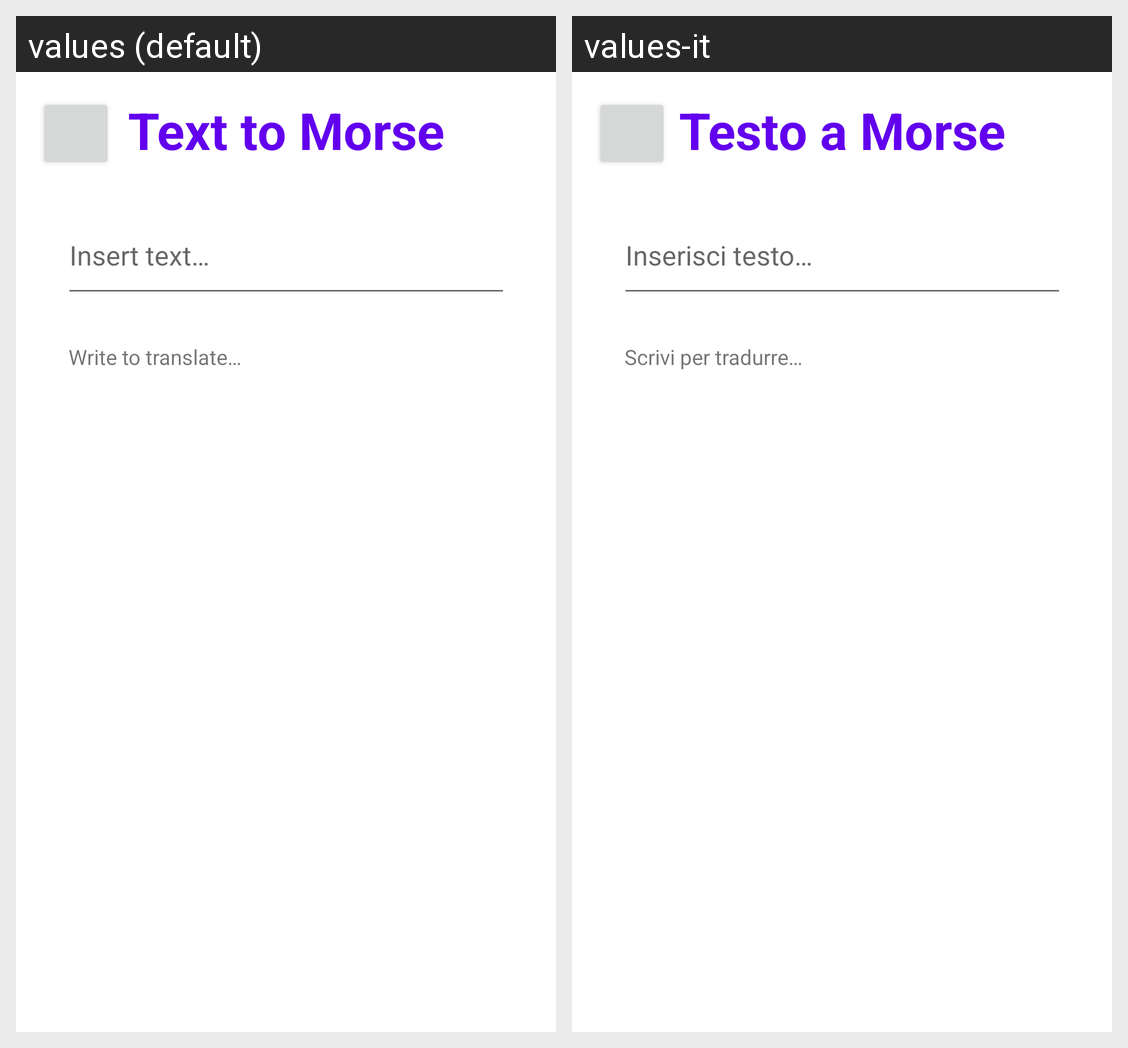

The same Android screen rendered under two of its app's locales, left to right. List the strings drawn on it with the default value and each locale's translation.
Android screen res/layout/fragment_notifications.xml rendered under 2 locales, left to right: values (default), values-it. Device: Nexus 5 (rendered at 1080×1920; each locale shown at half size, 540×960, under a caption strip naming it); theme Theme.MORSE.
Strings drawn on this screen, with the default value and each locale's value (text and hints the layout hard-codes, and strings that could not be matched under every locale, appear in the picture but are not listed):

text_to_morse
  values: Text to Morse
  values-it: Testo a Morse

insert_text
  values: Insert text…
  values-it: Inserisci testo…

write_to_translate
  values: Write to translate…
  values-it: Scrivi per tradurre…
